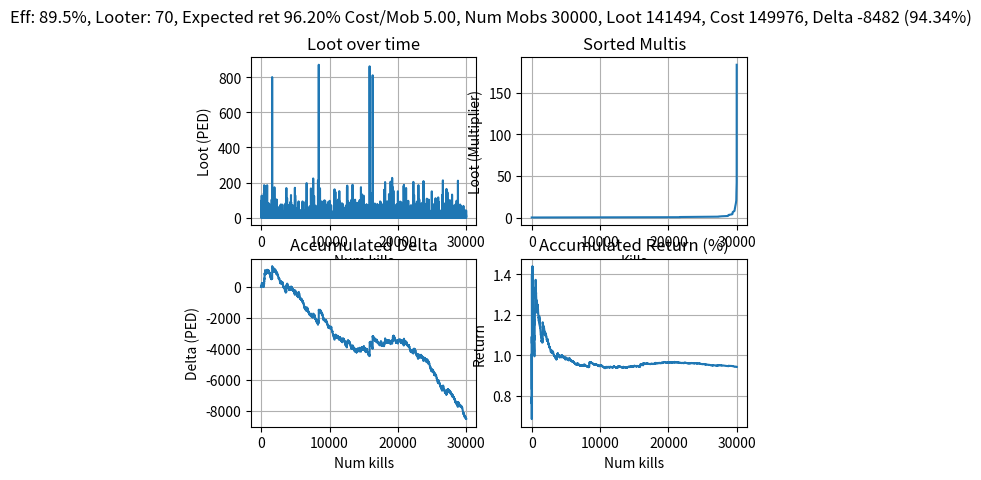

Here is the Python script that generated this plot:
#!/usr/bin/env python3

import numpy as np
import random
from matplotlib import pyplot as plt
import sys
from scipy.stats import norm

# Progress bar from:
# https://gist.github.com/vladignatyev/06860ec2040cb497f0f3
def progress(count, total, status=''):
    bar_len = 60
    filled_len = int(round(bar_len * count / float(total)))

    percents = round(100.0 * count / float(total), 1)
    bar = '=' * filled_len + '-' * (bar_len - filled_len)

    sys.stdout.write('[%s] %s%s ...%s\r' % (bar, percents, '%', status))
    sys.stdout.flush()

def loot_engine(num_mobs, cost_per_mob, efficiency, looter, verbose=False):
    data = {}
    cost_randomness = 0.10 # The randomness of a kill cost, 0.05 = +-5%

    bonus_shrap_prop = 0.1
    bonus_shrap_multi = 0.6
    bonus_shrap_spread = 0.05

    # Tuned for 93% TT from normal loot + 6% from bonus shrap. 99% total
    loot_probabilities  = [0.100, 0.100, 0.250, 0.350, 0.120, 0.040, 0.020, 0.01, 0.0025, 0.0035, 0.002, 0.0018733, 0.00006, 0.00004, 0.00002, 0.0000067]
    loot_multipliers    = [0.282, 0.376, 0.469, 0.525, 0.941, 1.883, 3.765, 7.53, 11.275, 15.045, 18.87, 33.5     , 150    , 250    , 700    , 1500]
    loot_spreads        = [0.028, 0.038, 0.046, 0.099, 0.094, 0.188, 0.375, 0.75,  1.025,  1.495,  2.33, 10       ,  50    , 100    , 200    ,  500]

    print_loots = False

    if len(loot_multipliers) != len(loot_probabilities) or len(loot_multipliers) != len(loot_spreads):
        print("lengths mismatch")
        exit(1)

    props = sum(loot_probabilities)
    if verbose:
        print(f"prop sum = {props}")

    if abs(props - 1) > 0.000001:
        print("prop must be 1")
        exit(1)

    factor = 0.86 + 0.07 * (efficiency/100) + 0.07 * (looter/100)
    avg_returns = 0
    for bin in range(len(loot_probabilities)):
        avg_returns += loot_probabilities[bin] * loot_multipliers[bin]
    avg_shrap = bonus_shrap_prop *bonus_shrap_multi
    long_term_total_norm = (avg_shrap+avg_returns)*100
    long_term_total = long_term_total_norm * factor

    loot_bins = np.cumsum(loot_probabilities)
    if verbose:
        print(f"Long term return: {avg_returns*100:.2f}% + Bonus shrap: {avg_shrap*100:.2f}%, Total: {long_term_total_norm:.2f}%")
        print(f"Returns with factor: {factor:.4f} from looter {looter} and eff {efficiency}%: {long_term_total:.2f}%")

        print("Multipliers:")
        print(loot_multipliers)
        print("Probabilities:")
        print(loot_probabilities)
        print("Spreads")
        print(loot_spreads)

        print("Bins:")
        print(loot_bins)

    total_loot = 0
    total_cost = 0

    loots = np.zeros(num_mobs)
    costs = np.zeros(num_mobs)

    for kill in range(num_mobs):
        roll = random.random()
        for bin in range(len(loot_bins)):
            if roll <= loot_bins[bin]:
                multiplier = loot_multipliers[bin]
                spread = loot_spreads[bin]
                break

        # Multiplier with randomness
        multiplier = random.uniform(multiplier-spread, multiplier+spread)
        # Cost with randomness
        cost = cost_per_mob * (1 + random.uniform(-cost_randomness, cost_randomness))
        loot = cost * multiplier

        # Roll bonus shrap
        roll = random.random()
        if roll < bonus_shrap_prop:
            loot += cost * random.uniform(bonus_shrap_multi-bonus_shrap_spread, bonus_shrap_multi+bonus_shrap_spread)

        loot = loot * factor

        total_cost += cost
        total_loot += loot

        loots[kill] = loot
        costs[kill] = cost

        if print_loots:
            print(f"Total loot {total_loot:.0f}, Total cost {total_cost:.0f}, return {total_loot/total_cost:.2f}, Loot: {loot:.2f}" )

    if verbose:
        print(f"Total loot {total_loot:.0f}, Total cost {total_cost:.0f}, Delta {total_loot-total_cost:.0f} ({(total_loot/total_cost)*100:.2f}%)")

    data['loots'] = loots
    data['costs'] = costs
    data['total-loot'] = total_loot
    data['total-costs'] = total_cost
    data['long-term-total'] = long_term_total

    return data

def plot_data(data, num_mobs, cost_per_mob, efficiency, looter):
    multis = []
    for i in range(0, len(data['loots'])):
        multis.append(data['loots'][i]/data['costs'][i])

    fig, axs = plt.subplots(2, 2)
    fig.suptitle(f"Eff: {efficiency}%, Looter: {looter}, Expected ret {data['long-term-total']:.2f}%" + 
                 f" Cost/Mob {cost_per_mob:.2f}, Num Mobs {num_mobs}, Loot {data['total-loot']:.0f}," + 
                 f" Cost {data['total-costs']:.0f}, Delta {data['total-loot']-data['total-costs']:.0f} " +
                 f"({(data['total-loot']/data['total-costs'])*100:.2f}%)")

    t = np.linspace(0, num_mobs, num_mobs)
    axs[0, 0].set_title("Loot over time")
    axs[0, 0].set_xlabel("Num kills")
    axs[0, 0].set_ylabel("Loot (PED)")
    axs[0, 0].plot(t, data['loots'])
    axs[0, 0].grid()

    returns = np.cumsum(data['loots'])
    axs[0, 1].set_title("Sorted Multis")
    axs[0, 1].set_xlabel("Kills")
    axs[0, 1].set_ylabel("Loot (Multiplier)")
    axs[0, 1].plot(np.sort(multis))
    axs[0, 1].grid()

    cost = np.cumsum(data['costs'])
    delta = returns - cost
    axs[1, 0].set_title("Accumulated Delta")
    axs[1, 0].set_xlabel("Num kills")
    axs[1, 0].set_ylabel("Delta (PED)")
    axs[1, 0].plot(t, delta)
    axs[1, 0].grid()

    axs[1, 1].set_title("Accumulated Return (%)")
    axs[1, 1].set_xlabel("Num kills")
    axs[1, 1].set_ylabel("Return")
    axs[1, 1].plot(t, returns / cost)
    axs[1, 1].grid()

    plt.show()

# TODO: Add options and argument parsing 

efficiency=89.5
looter=70
cost_per_mob=5.00
num_mobs=30000

data = loot_engine(num_mobs, cost_per_mob, efficiency, looter, verbose=True)

plot_outcome = True

if plot_outcome:
    plot_data(data, num_mobs, cost_per_mob, efficiency, looter)


monte_carlo = False

if monte_carlo:
    nruns = 10000
    runs = []
    for i in range(nruns):
        data = loot_engine(num_mobs, cost_per_mob, efficiency, looter)
        runs.append(data['total-loot']/data['total-costs'] * 100)

        #if i % 128 == 0: 
        progress(i, nruns)
    progress(nruns, nruns)

    print(runs)

    mu, std = norm.fit(runs)

    plt.hist(runs, bins=100, density=True, alpha=0.6, color='g')
    plt.title(f"Eff: {efficiency}%, Looter: {looter}, Expected ret {data['long-term-total']:.2f}%" + 
              f" Cost/Mob {cost_per_mob:.2f}, Num Mobs {num_mobs}, Num Runs: {nruns}" + 
              f" Fit results: mu = {mu:.2f},  std = {std:.2f}")
    plt.grid(True)
    plt.xlabel("Return (%)")
    plt.ylabel("Probability")

    xmin, xmax = plt.xlim()
    x = np.linspace(xmin, xmax, 100)
    p = norm.pdf(x, mu, std)
    plt.plot(x, p, 'k', linewidth=2)

    plt.show()